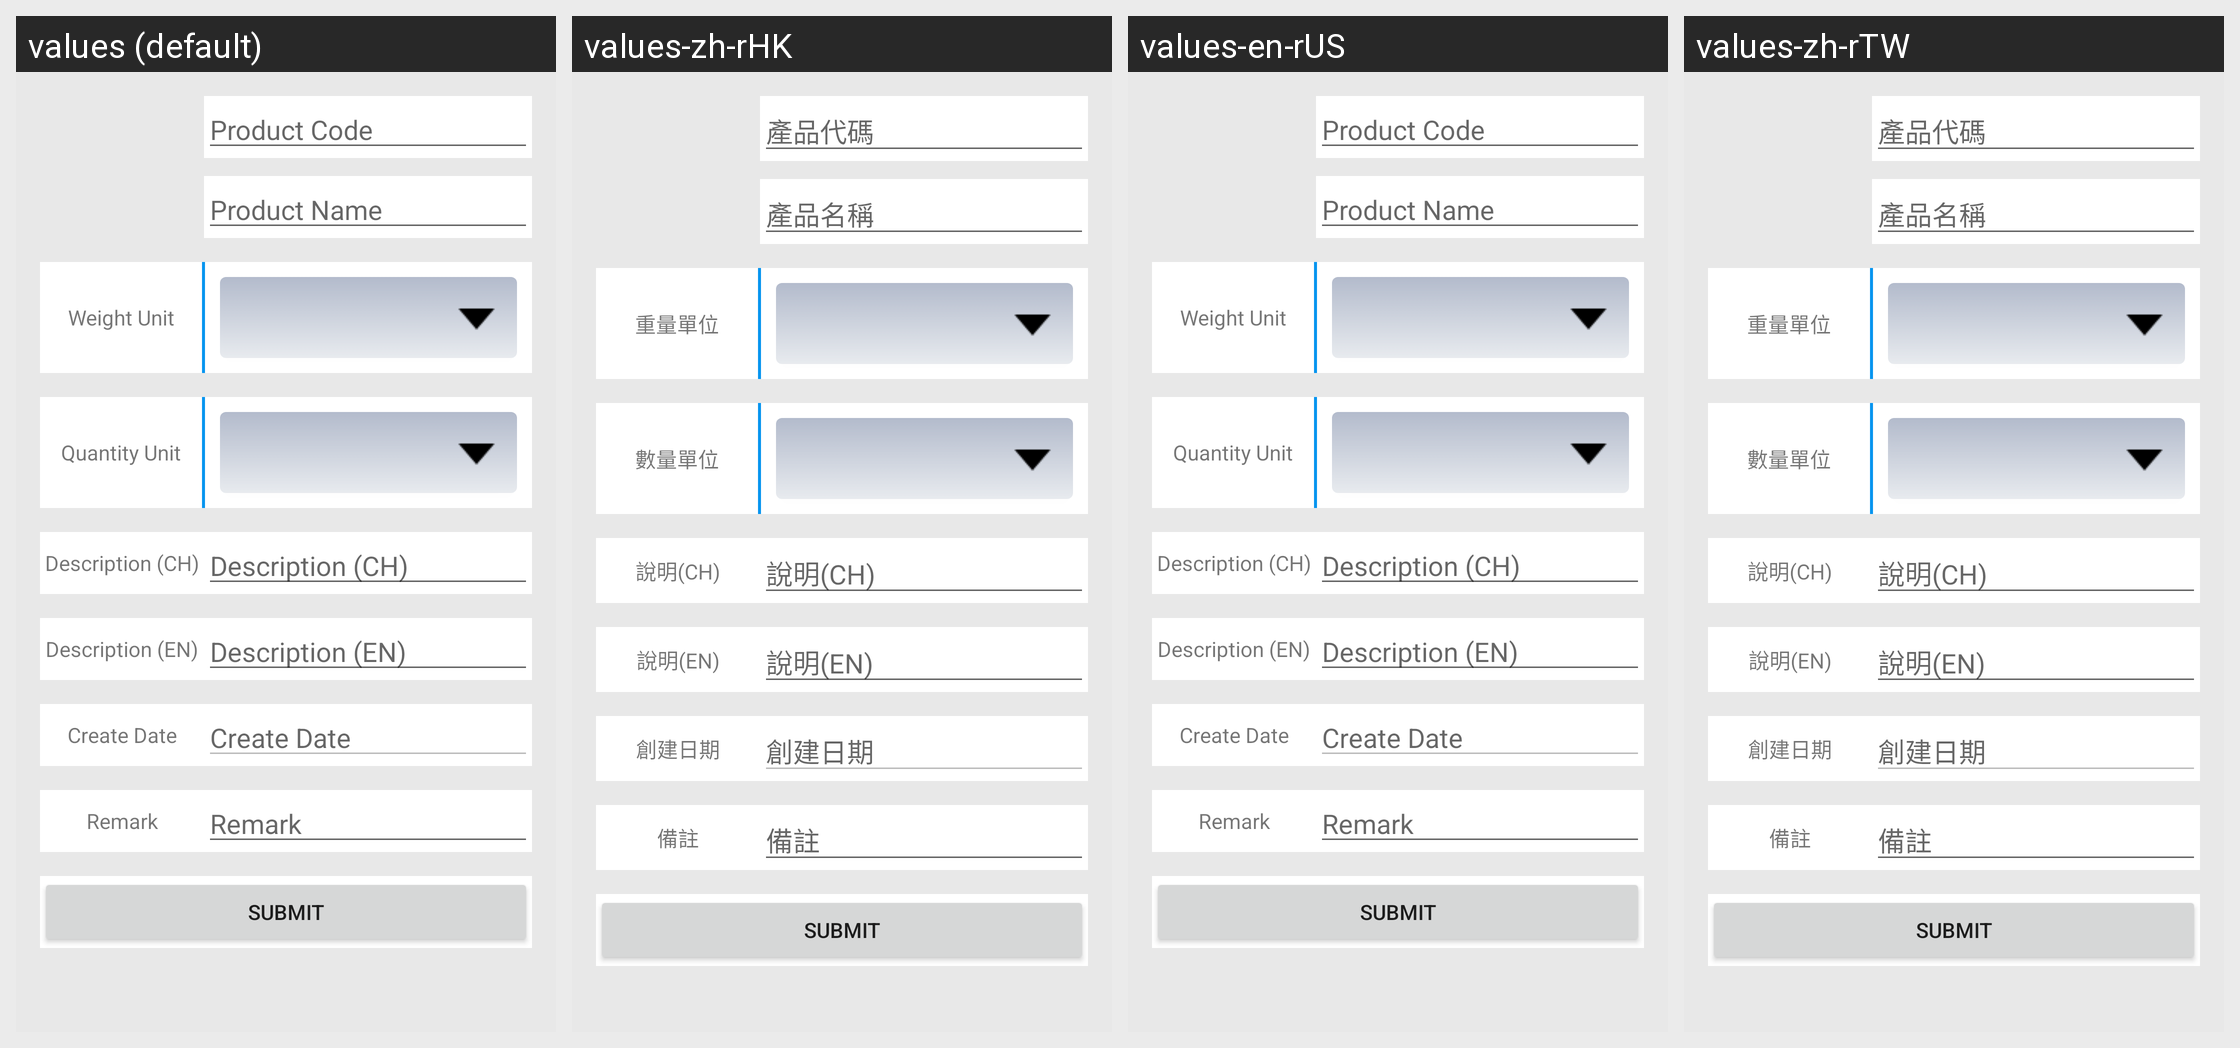

For this localized Android screen grid, give each drawn string resource with its value in every locale shown.
Android screen res/layout/act_product_increase.xml rendered under 4 locales, left to right: values (default), values-zh-rHK, values-en-rUS, values-zh-rTW. Device: Nexus 5 (rendered at 1080×1920; each locale shown at half size, 540×960, under a caption strip naming it); theme AppTheme.
Strings drawn on this screen, with the default value and each locale's value (text and hints the layout hard-codes, and strings that could not be matched under every locale, appear in the picture but are not listed):

increase_productCode
  values: Product Code
  values-zh-rHK: 產品代碼
  values-en-rUS: Product Code
  values-zh-rTW: 產品代碼

increase_productName
  values: Product Name
  values-zh-rHK: 產品名稱
  values-en-rUS: Product Name
  values-zh-rTW: 產品名稱

label_weight_unit
  values: Weight Unit
  values-zh-rHK: 重量單位
  values-en-rUS: Weight Unit
  values-zh-rTW: 重量單位

label_quantity_unit
  values: Quantity Unit
  values-zh-rHK: 數量單位
  values-en-rUS: Quantity Unit
  values-zh-rTW: 數量單位

increase_productDescriptionCH
  values: Description (CH)
  values-zh-rHK: 說明(CH)
  values-en-rUS: Description (CH)
  values-zh-rTW: 說明(CH)

increase_productDescriptionEN
  values: Description (EN)
  values-zh-rHK: 說明(EN)
  values-en-rUS: Description (EN)
  values-zh-rTW: 說明(EN)

increase_createDate
  values: Create Date
  values-zh-rHK: 創建日期
  values-en-rUS: Create Date
  values-zh-rTW: 創建日期

increase_remark
  values: Remark
  values-zh-rHK: 備註
  values-en-rUS: Remark
  values-zh-rTW: 備註
